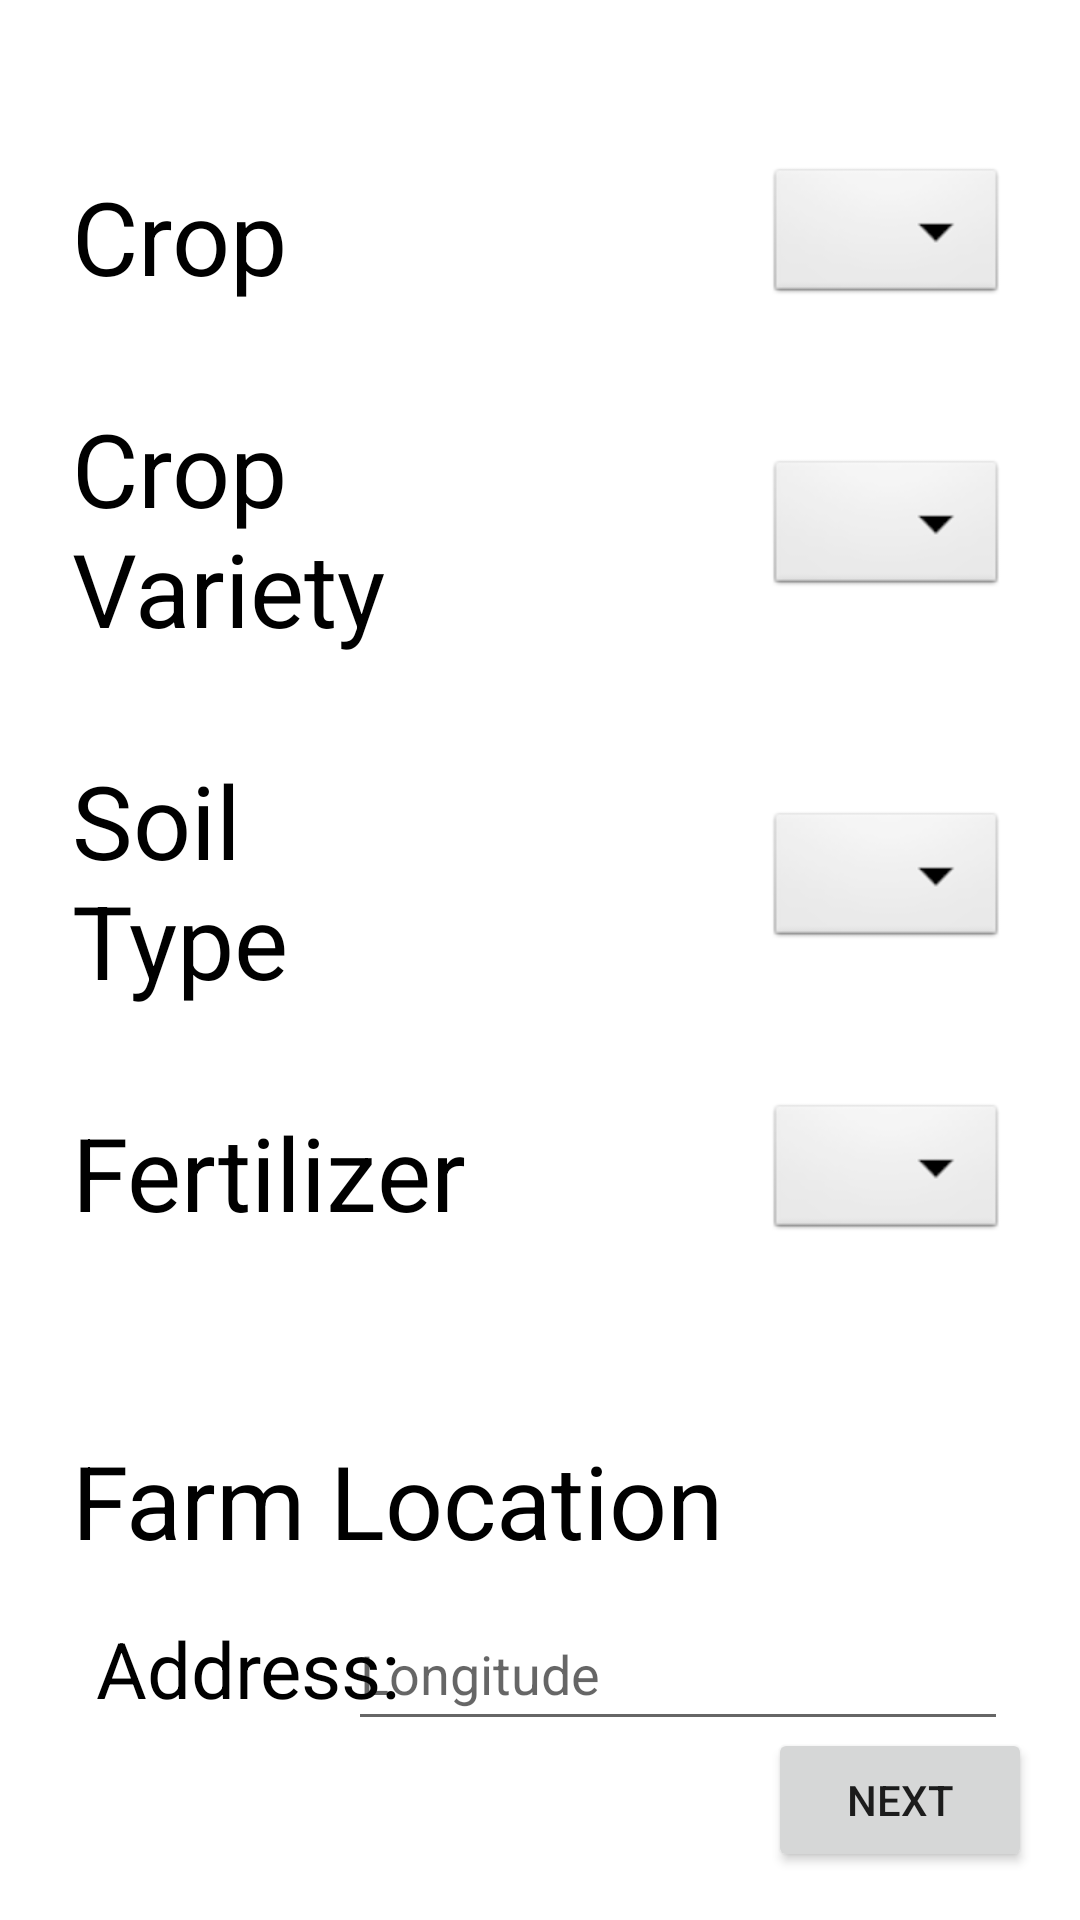

Reconstruct the res/layout file that produces this screen, plus the resources it refers to.
<!-- AndroidManifest.xml: application theme Theme.TeamPeanut_HarvestTiming_2023 -->
<!-- res/layout/content_inputdatastart.xml -->
<?xml version="1.0" encoding="utf-8"?>
<androidx.constraintlayout.widget.ConstraintLayout xmlns:android="http://schemas.android.com/apk/res/android"
    xmlns:app="http://schemas.android.com/apk/res-auto"
    xmlns:tools="http://schemas.android.com/tools"
    android:layout_width="match_parent"
    android:layout_height="match_parent"
    app:layout_behavior="@string/appbar_scrolling_view_behavior">

    <Spinner
        android:id="@+id/fert_dropdown_menu"
        style="@android:style/Widget.Spinner.DropDown"
        android:layout_width="wrap_content"
        android:layout_height="wrap_content"
        android:layout_marginEnd="24dp"
        android:contentDescription="@string/variety_selection_ph"
        android:minHeight="48dp"
        android:spinnerMode="dropdown"
        app:layout_constraintBottom_toBottomOf="@+id/fert_use"
        app:layout_constraintEnd_toEndOf="parent"
        app:layout_constraintHorizontal_bias="1.0"
        app:layout_constraintStart_toEndOf="@+id/fert_use"
        app:layout_constraintTop_toTopOf="@+id/fert_use" />

    <TextView
        android:id="@+id/fert_use"
        android:layout_width="wrap_content"
        android:layout_height="wrap_content"
        android:layout_marginStart="24dp"
        android:layout_marginTop="32dp"
        android:text="@string/fertilizer"
        android:textColor="#000000"
        android:textSize="34sp"
        app:layout_constraintEnd_toEndOf="parent"
        app:layout_constraintHorizontal_bias="0.0"
        app:layout_constraintStart_toStartOf="parent"
        app:layout_constraintTop_toBottomOf="@+id/soil_input" />

    <TextView
        android:id="@+id/farmaddy"
        android:layout_width="wrap_content"
        android:layout_height="wrap_content"
        android:layout_marginStart="24dp"
        android:layout_marginTop="64dp"
        android:text="Farm Location"
        android:textColor="#000000"
        android:textSize="34sp"
        app:layout_constraintEnd_toEndOf="parent"
        app:layout_constraintHorizontal_bias="0.0"
        app:layout_constraintStart_toStartOf="parent"
        app:layout_constraintTop_toBottomOf="@+id/fert_use" />

    <TextView
        android:id="@+id/longitudeLabel"
        android:layout_width="wrap_content"
        android:layout_height="wrap_content"
        android:layout_marginStart="32dp"
        android:layout_marginTop="16dp"
        android:text="Address:"
        android:textColor="#000000"
        android:textSize="26sp"
        app:layout_constraintEnd_toEndOf="parent"
        app:layout_constraintHorizontal_bias="0.0"
        app:layout_constraintStart_toStartOf="parent"
        app:layout_constraintTop_toBottomOf="@+id/farmaddy" />


    <TextView
        android:id="@+id/crop_input"
        android:layout_width="wrap_content"
        android:layout_height="wrap_content"
        android:layout_marginStart="24dp"
        android:layout_marginTop="56dp"
        android:text="@string/crop"
        android:textColor="#000000"
        android:textSize="34sp"
        app:layout_constraintEnd_toEndOf="parent"
        app:layout_constraintHorizontal_bias="0.0"
        app:layout_constraintStart_toStartOf="parent"
        app:layout_constraintTop_toTopOf="parent" />

    <TextView
        android:id="@+id/variety_input"
        android:layout_width="wrap_content"
        android:layout_height="wrap_content"
        android:layout_marginStart="24dp"
        android:layout_marginTop="32dp"
        android:text="@string/crop_nvariety"
        android:textColor="#000000"
        android:textSize="34sp"
        app:layout_constraintEnd_toEndOf="parent"
        app:layout_constraintHorizontal_bias="0.0"
        app:layout_constraintStart_toStartOf="parent"
        app:layout_constraintTop_toBottomOf="@+id/crop_input" />

    <TextView
        android:id="@+id/soil_input"
        android:layout_width="wrap_content"
        android:layout_height="wrap_content"
        android:layout_marginStart="24dp"
        android:layout_marginTop="32dp"
        android:text="@string/soil_ntype"
        android:textColor="#000000"
        android:textSize="34sp"
        app:layout_constraintEnd_toEndOf="parent"
        app:layout_constraintHorizontal_bias="0.0"
        app:layout_constraintStart_toStartOf="parent"
        app:layout_constraintTop_toBottomOf="@+id/variety_input" />

    <Spinner
        android:id="@+id/crop_dropdown_menu"
        style="@android:style/Widget.Spinner.DropDown"
        android:layout_width="wrap_content"
        android:layout_height="wrap_content"
        android:layout_marginEnd="24dp"
        android:contentDescription="@string/crop_select_ph"
        android:minHeight="48dp"
        android:spinnerMode="dropdown"
        app:layout_constraintBottom_toBottomOf="@+id/crop_input"
        app:layout_constraintEnd_toEndOf="parent"
        app:layout_constraintHorizontal_bias="1.0"
        app:layout_constraintStart_toEndOf="@+id/crop_input"
        app:layout_constraintTop_toTopOf="@+id/crop_input" />

    <Spinner
        android:id="@+id/variety_dropdown_menu"
        style="@android:style/Widget.Spinner.DropDown"
        android:layout_width="wrap_content"
        android:layout_height="wrap_content"
        android:layout_marginEnd="24dp"
        android:contentDescription="@string/variety_selection_ph"
        android:minHeight="48dp"
        android:spinnerMode="dropdown"
        app:layout_constraintBottom_toBottomOf="@+id/variety_input"
        app:layout_constraintEnd_toEndOf="parent"
        app:layout_constraintHorizontal_bias="1.0"
        app:layout_constraintStart_toEndOf="@+id/variety_input"
        app:layout_constraintTop_toTopOf="@+id/variety_input" />

    <Spinner
        android:id="@+id/soil_dropdown_menu"
        style="@android:style/Widget.Spinner.DropDown"
        android:layout_width="wrap_content"
        android:layout_height="wrap_content"
        android:layout_marginEnd="24dp"
        android:contentDescription="@string/variety_selection_ph"
        android:minHeight="48dp"
        android:spinnerMode="dropdown"
        app:layout_constraintBottom_toBottomOf="@+id/soil_input"
        app:layout_constraintEnd_toEndOf="parent"
        app:layout_constraintHorizontal_bias="1.0"
        app:layout_constraintStart_toEndOf="@+id/soil_input"
        app:layout_constraintTop_toTopOf="@+id/soil_input" />

    <Button
        android:id="@+id/next_but"
        android:layout_width="wrap_content"
        android:layout_height="wrap_content"
        android:layout_marginEnd="16dp"
        android:layout_marginBottom="16dp"
        android:text="@string/next"
        app:layout_constraintBottom_toBottomOf="parent"
        app:layout_constraintEnd_toEndOf="parent"
        app:layout_constraintHorizontal_bias="1.0"
        app:layout_constraintStart_toStartOf="parent" />

    <com.google.android.material.textfield.TextInputEditText
        android:id="@+id/farmLong"
        android:layout_width="220sp"
        android:layout_height="wrap_content"
        android:layout_marginEnd="24dp"
        android:hint="Longitude"
        android:inputType="textPostalAddress"
        android:minHeight="48dp"
        app:layout_constraintBottom_toBottomOf="@+id/longitudeLabel"
        app:layout_constraintEnd_toEndOf="parent"
        app:layout_constraintHorizontal_bias="1.0"
        app:layout_constraintStart_toEndOf="@+id/longitudeLabel"
        app:layout_constraintTop_toTopOf="@+id/longitudeLabel"
        tools:ignore="HardcodedText" />



</androidx.constraintlayout.widget.ConstraintLayout>
<!-- resources referenced by this layout -->
<resources>
  <string name="crop">Crop</string>
  <string name="crop_nvariety">Crop\nVariety</string>
  <string name="crop_select_ph">Select Crop</string>
  <string name="fertilizer">Fertilizer</string>
  <string name="next">Next</string>
  <string name="soil_ntype">Soil\nType</string>
  <string name="variety_selection_ph">Variety Selection</string>
  <style name="Theme.TeamPeanut_HarvestTiming_2023" parent="Theme.MaterialComponents.DayNight.DarkActionBar">
          
          <item name="colorPrimary">@color/JDG</item>
          <item name="colorPrimaryVariant">@color/white</item>
          <item name="colorOnPrimary">@color/white</item>
          
          <item name="colorSecondary">@color/jdgreen</item>
          <item name="colorSecondaryVariant">@color/teal_700</item>
          <item name="colorOnSecondary">@color/black</item>
          
          <item name="android:statusBarColor">?attr/colorPrimaryVariant</item>
          
      </style>
  <color name="JDG">#367C2B</color>
  <color name="white">#FFFFFFFF</color>
  <color name="jdgreen">#396038</color>
  <color name="teal_700">#FF018786</color>
  <color name="black">#FF000000</color>
</resources>
